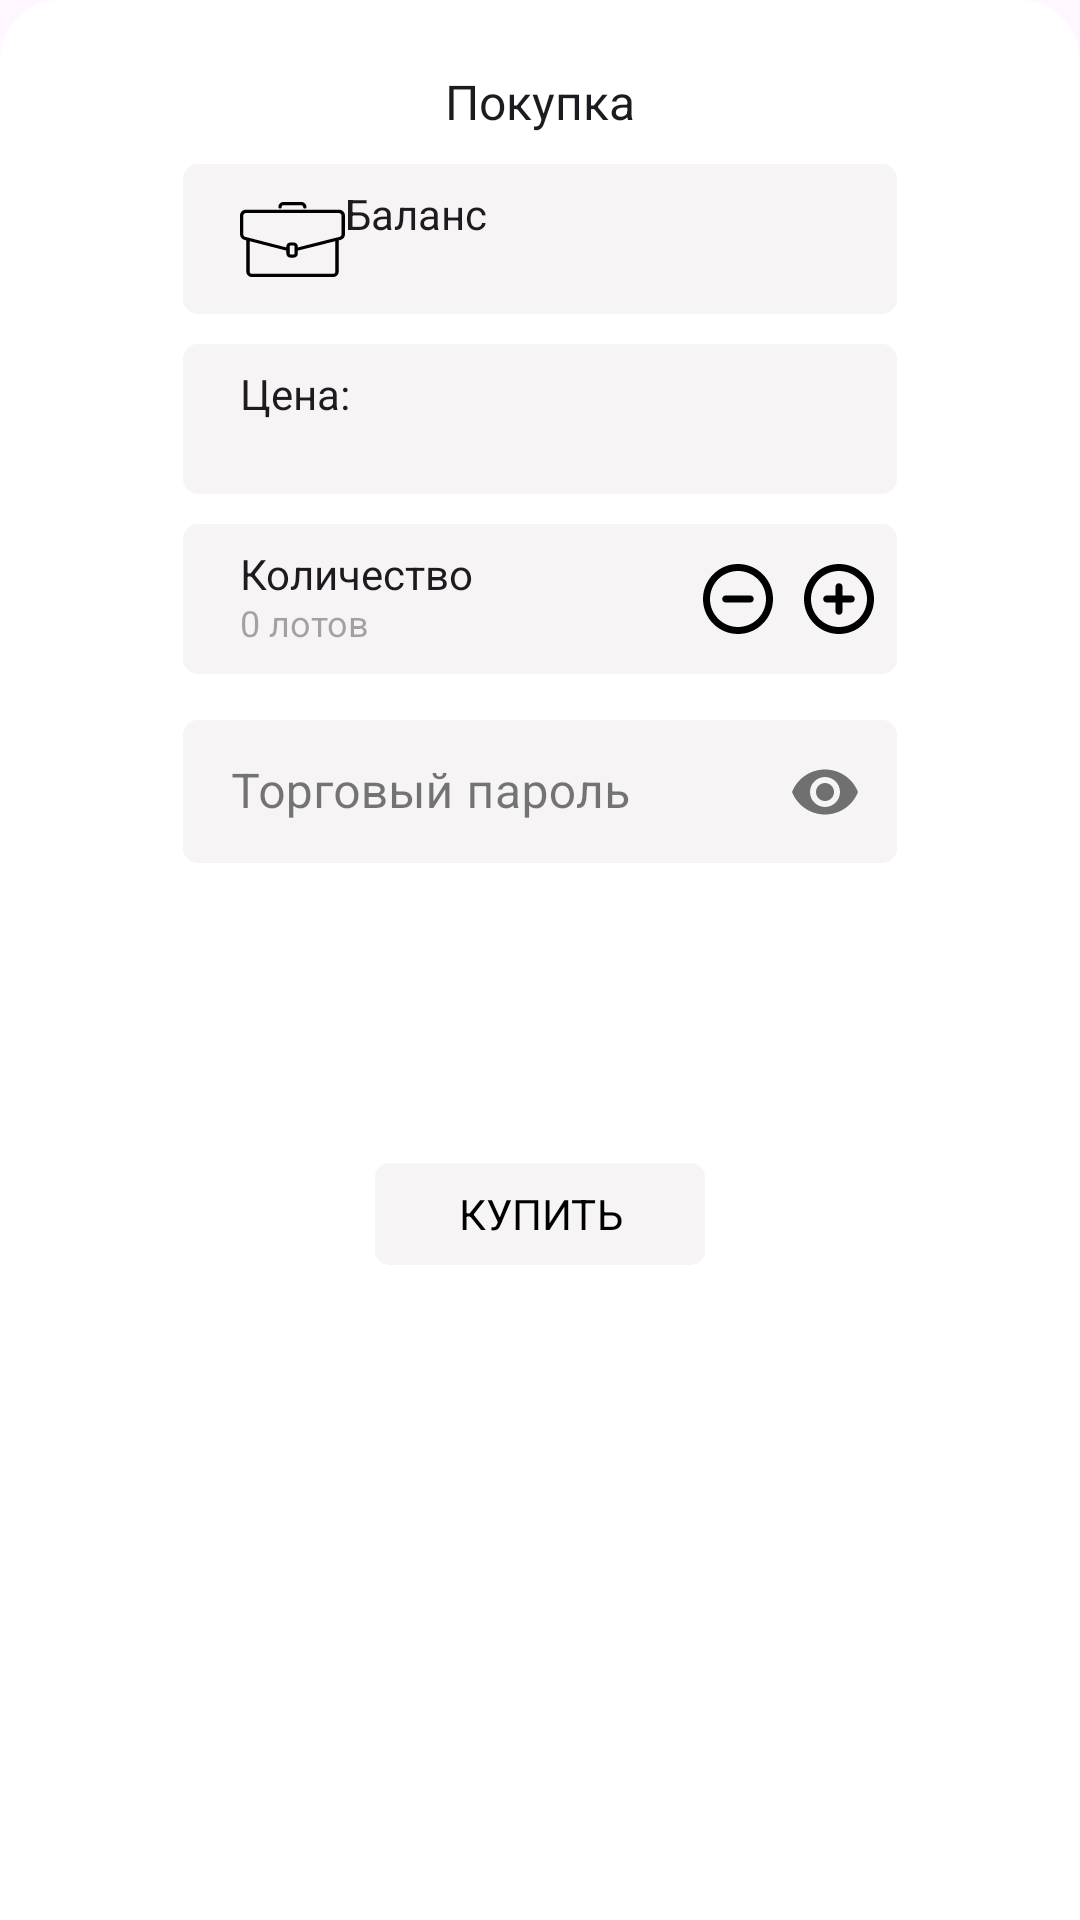

Write the Android layout XML for this screen, with the resource values it uses.
<!-- AndroidManifest.xml: application theme Theme.Surf -->
<!-- res/layout/buy_dialog.xml -->
<?xml version="1.0" encoding="utf-8"?>
<androidx.constraintlayout.widget.ConstraintLayout xmlns:android="http://schemas.android.com/apk/res/android"
    xmlns:app="http://schemas.android.com/apk/res-auto"
    xmlns:tools="http://schemas.android.com/tools"
    android:layout_width="match_parent"
    android:layout_height="500dp"
    android:background="@drawable/bottom_sheet_style">

    <androidx.constraintlayout.widget.ConstraintLayout
        android:layout_width="match_parent"
        android:layout_height="500dp"
        tools:ignore="MissingConstraints">

        <View
            android:id="@+id/balance_card"
            android:layout_width="238dp"
            android:layout_height="50dp"
            android:layout_marginTop="10dp"
            android:background="@drawable/tabs_in_dialogs_shape"
            app:layout_constraintEnd_toEndOf="parent"
            app:layout_constraintStart_toStartOf="parent"
            app:layout_constraintTop_toBottomOf="@+id/name_of_dialog" />

        <View
            android:id="@+id/price_card"
            android:layout_width="0dp"
            android:layout_height="50dp"
            android:layout_marginTop="10dp"
            android:background="@drawable/tabs_in_dialogs_shape"
            app:layout_constraintEnd_toEndOf="@+id/balance_card"
            app:layout_constraintStart_toStartOf="@+id/balance_card"
            app:layout_constraintTop_toBottomOf="@+id/balance_card" />

        <TextView
            android:id="@+id/name_of_dialog"
            android:layout_width="wrap_content"
            android:layout_height="wrap_content"
            android:layout_marginTop="23dp"
            android:text="@string/buy_security_paper"
            android:textAppearance="@style/Text.Regular.16"
            app:layout_constraintEnd_toEndOf="parent"
            app:layout_constraintHorizontal_bias="0.5"
            app:layout_constraintStart_toStartOf="parent"
            app:layout_constraintTop_toTopOf="parent" />


        <View
            android:id="@+id/entering_sum_of_balance_card"
            android:layout_width="238dp"
            android:layout_height="50dp"
            android:layout_marginTop="10dp"
            android:background="@drawable/tabs_in_dialogs_shape"
            app:layout_constraintEnd_toEndOf="@+id/price_card"
            app:layout_constraintStart_toStartOf="@+id/price_card"
            app:layout_constraintTop_toBottomOf="@+id/price_card" />

        <TextView
            android:id="@+id/number_textview"
            android:layout_width="131dp"
            android:layout_height="24dp"
            android:layout_marginHorizontal="@dimen/margin_dialogs_card_content_start"
            android:layout_marginTop="@dimen/margin_dialogs_card_content_top_u_verhnego"
            android:text="@string/number"
            android:textAppearance="@style/Text.Medium.14"
            app:layout_constraintStart_toStartOf="@+id/entering_sum_of_balance_card"
            app:layout_constraintTop_toTopOf="@+id/entering_sum_of_balance_card" />

        <EditText
            android:id="@+id/entering_number_of_lots"
            android:layout_width="144dp"
            android:layout_height="20dp"
            android:layout_marginStart="@dimen/margin_dialogs_card_content_start"
            android:layout_marginTop="@dimen/margin_dialogs_card_content_top_u_nizhnego"
            android:background="@drawable/tabs_in_dialogs_shape"
            android:hint="@string/number_lots"
            android:inputType="number"
            android:textAppearance="@style/Text.Regular.12"
            app:layout_constraintStart_toStartOf="@+id/entering_sum_of_balance_card"
            app:layout_constraintTop_toTopOf="@+id/entering_sum_of_balance_card" />

        <View
            android:id="@+id/icon_of_balance_view"
            android:layout_width="35dp"
            android:layout_height="25dp"
            android:layout_margin="@dimen/margin_dialogs_card_content_start"
            android:background="@drawable/briefcase"
            app:layout_constraintBottom_toBottomOf="@+id/balance_card"
            app:layout_constraintStart_toStartOf="@+id/balance_card"
            app:layout_constraintTop_toTopOf="@+id/balance_card" />


        <TextView
            android:id="@+id/price_textview"
            android:layout_width="131dp"
            android:layout_height="24dp"
            android:layout_marginHorizontal="@dimen/margin_dialogs_card_content_start"
            android:layout_marginTop="@dimen/margin_dialogs_card_content_top_u_verhnego"
            android:text="@string/price_name"
            android:textAppearance="@style/Text.Medium.14"
            app:layout_constraintStart_toStartOf="@+id/price_card"
            app:layout_constraintTop_toTopOf="@+id/price_card" />

        <ImageButton
            android:id="@+id/imageButton_minus"
            android:layout_width="wrap_content"
            android:layout_height="wrap_content"
            android:layout_marginStart="8dp"
            android:backgroundTint="@color/view_background"
            android:src="@drawable/circle_minus"
            app:layout_constraintBottom_toBottomOf="@+id/entering_sum_of_balance_card"
            app:layout_constraintHeight="28dp"
            app:layout_constraintStart_toEndOf="@+id/entering_number_of_lots"
            app:layout_constraintTop_toTopOf="@+id/entering_sum_of_balance_card"
            app:layout_constraintWidth="28dp" />

        <ImageButton
            android:id="@+id/imageButton_plus"
            android:layout_width="wrap_content"
            android:layout_height="wrap_content"
            android:backgroundTint="@color/view_background"
            android:src="@drawable/circle_plus"
            app:layout_constraintBottom_toBottomOf="@+id/imageButton_minus"
            app:layout_constraintEnd_toEndOf="@+id/entering_sum_of_balance_card"
            app:layout_constraintHeight="28dp"
            app:layout_constraintStart_toEndOf="@+id/imageButton_minus"
            app:layout_constraintTop_toTopOf="@+id/imageButton_minus"
            app:layout_constraintWidth="28dp" />

        <TextView
            android:id="@+id/price_number"
            android:layout_width="131dp"
            android:layout_height="24dp"
            android:layout_marginHorizontal="@dimen/margin_dialogs_card_content_start"
            android:layout_marginTop="@dimen/margin_dialogs_card_content_top_u_nizhnego"
            android:textAppearance="@style/Text.Medium.14"
            app:layout_constraintStart_toStartOf="@+id/price_card"
            app:layout_constraintTop_toTopOf="@+id/price_card"
            tools:text="@string/example_price" />

        <TextView
            android:id="@+id/balance_textview"
            android:layout_width="131dp"
            android:layout_height="24dp"
            android:layout_marginTop="@dimen/margin_dialogs_card_content_top_u_verhnego"
            android:text="@string/balance"
            android:textAppearance="@style/Text.Medium.14"
            app:layout_constraintStart_toEndOf="@+id/icon_of_balance_view"
            app:layout_constraintTop_toTopOf="@+id/balance_card" />


        <TextView
            android:id="@+id/balance_num"
            android:layout_width="131dp"
            android:layout_height="24dp"
            android:layout_marginTop="@dimen/margin_dialogs_card_content_top_u_nizhnego"
            android:textAppearance="@style/Text.Medium.14"
            android:textColor="@color/black"
            app:layout_constraintStart_toStartOf="@+id/balance_textview"
            app:layout_constraintTop_toTopOf="@+id/balance_card"
            tools:text="@string/example_balance" />

        

        <com.google.android.material.button.MaterialButton
            android:id="@+id/button_buy"
            android:layout_width="110dp"
            android:layout_height="42dp"
            android:layout_marginTop="30dp"
            android:backgroundTint="@color/view_background"
            android:gravity="center"
            android:minWidth="0dp"
            android:minHeight="0dp"
            android:text="@string/buy"
            android:textAllCaps="true"
            android:textAppearance="@style/Text.SemiBold.14"
            android:textColor="#000000"
            app:cornerRadius="5dp"
            app:layout_constraintEnd_toEndOf="parent"
            app:layout_constraintStart_toStartOf="parent"
            app:layout_constraintTop_toBottomOf="@+id/result" />

        <TextView
            android:id="@+id/result"
            android:layout_width="wrap_content"
            android:layout_height="wrap_content"
            android:layout_marginTop="44dp"
            android:textAppearance="@style/Text.Regular.16"
            app:layout_constraintEnd_toEndOf="@+id/entering_sum_of_balance_card"
            app:layout_constraintStart_toStartOf="@+id/entering_sum_of_balance_card"
            app:layout_constraintTop_toBottomOf="@+id/trading_password"
            tools:text="@string/itog" />

        <com.google.android.material.textfield.TextInputLayout
            android:id="@+id/trading_password"
            style="@style/L2ITextInputStyle"
            android:layout_width="0dp"
            android:layout_height="wrap_content"
            android:layout_marginTop="10dp"
            app:cursorColor="@color/black"
            app:hintTextColor="@color/black"
            app:layout_constraintEnd_toEndOf="@+id/entering_sum_of_balance_card"
            app:layout_constraintStart_toStartOf="@+id/entering_sum_of_balance_card"
            app:layout_constraintTop_toBottomOf="@+id/entering_sum_of_balance_card"
            app:passwordToggleEnabled="true">

            
            <com.google.android.material.textfield.TextInputEditText
                android:id="@+id/trading_password_TV"
                android:layout_width="match_parent"
                android:layout_height="wrap_content"
                android:background="@drawable/tabs_in_dialogs_shape"
                android:hint="@string/trading_password"
                android:inputType="numberPassword"
                android:maxLines="1" />
        </com.google.android.material.textfield.TextInputLayout>

    </androidx.constraintlayout.widget.ConstraintLayout>


</androidx.constraintlayout.widget.ConstraintLayout>
<!-- resources referenced by this layout -->
<resources>
  <color name="black">#FF000000</color>
  <color name="view_background">#FFF6F4F4</color>
  <dimen name="margin_dialogs_card_content_start">19dp</dimen>
  <dimen name="margin_dialogs_card_content_top_u_nizhnego">23dp</dimen>
  <dimen name="margin_dialogs_card_content_top_u_verhnego">7dp</dimen>
  <!-- drawable bottom_sheet_style (drawable) -->
  <?xml version="1.0" encoding="utf-8"?>
  <shape xmlns:android="http://schemas.android.com/apk/res/android">
      <solid android:color="?attr/colorSecondaryVariant" />
  
      <corners
          android:topLeftRadius="20dp"
          android:topRightRadius="20dp" />
  </shape>
  <!-- drawable circle_minus (drawable) -->
  <vector xmlns:android="http://schemas.android.com/apk/res/android"
      android:width="28dp"
      android:height="28dp"
      android:viewportWidth="28"
      android:viewportHeight="28">
      <path
          android:fillColor="?attr/colorOnBackground"
          android:pathData="M9.917,12.833C9.272,12.833 8.75,13.356 8.75,14C8.75,14.644 9.272,15.167 9.917,15.167H18.083C18.728,15.167 19.25,14.644 19.25,14C19.25,13.356 18.728,12.833 18.083,12.833H9.917Z" />
      <path
          android:fillColor="?attr/colorOnBackground"
          android:fillType="evenOdd"
          android:pathData="M25.667,14C25.667,20.443 20.443,25.667 14,25.667C7.557,25.667 2.333,20.443 2.333,14C2.333,7.557 7.557,2.333 14,2.333C20.443,2.333 25.667,7.557 25.667,14ZM23.333,14C23.333,19.155 19.155,23.333 14,23.333C8.845,23.333 4.667,19.155 4.667,14C4.667,8.845 8.845,4.667 14,4.667C19.155,4.667 23.333,8.845 23.333,14Z" />
  </vector>
  <!-- drawable tabs_in_dialogs_shape (drawable) -->
  <?xml version="1.0" encoding="utf-8"?>
  <shape xmlns:android="http://schemas.android.com/apk/res/android">
      <solid android:color="@color/view_background" />
  
      <corners android:radius="5dp" />
  </shape>
  <string name="balance">Баланс</string>
  <string name="buy">Купить</string>
  <string name="buy_security_paper">Покупка</string>
  <string name="example_balance" translatable="false">$50,540.00</string>
  <string name="example_price" translatable="false">$10000</string>
  <string name="itog">Итого:</string>
  <string name="number">Количество</string>
  <string name="number_lots">0 лотов</string>
  <string name="price_name">Цена:</string>
  <string name="trading_password">Торговый пароль</string>
  <style name="L2ITextInputStyle" parent="Widget.MaterialComponents.TextInputLayout.OutlinedBox.Dense">
          <item name="boxStrokeColor">#FF000000</item> 
      </style>
  <style name="Text.Medium.14">
          <item name="android:textSize">14sp</item>
      </style>
  <style name="Text.Regular.12">
          <item name="android:textSize">12sp</item>
      </style>
  <style name="Text.Regular.16">
          <item name="android:textSize">16sp</item>
      </style>
  <style name="Text.SemiBold.14">
          <item name="android:textSize">14sp</item>
      </style>
  <style name="Theme.Surf" parent="Base.Theme.Surf" />
  <style name="Base.Theme.Surf" parent="Theme.Material3.DayNight.NoActionBar">
          
          <item name="colorPrimary">@color/black</item>
          <item name="colorPrimaryVariant">@color/view_background</item>
          <item name="colorAccent">@color/accent_background</item>
          <item name="colorOnBackground">@color/black</item>
  
          <item name="colorSurfaceContainer">@color/view_background</item>
          <item name="colorControlActivated">@color/btn_asset</item>
  
          <item name="colorSecondary">@color/white</item>
          <item name="colorSecondaryVariant">@color/white</item>
  
          <item name="android:windowLightStatusBar">true</item>
      </style>
  <color name="accent_background">#FFCFCBFF</color>
  <color name="btn_asset">#D9D9D9</color>
  <color name="white">#FFFFFFFF</color>
</resources>
